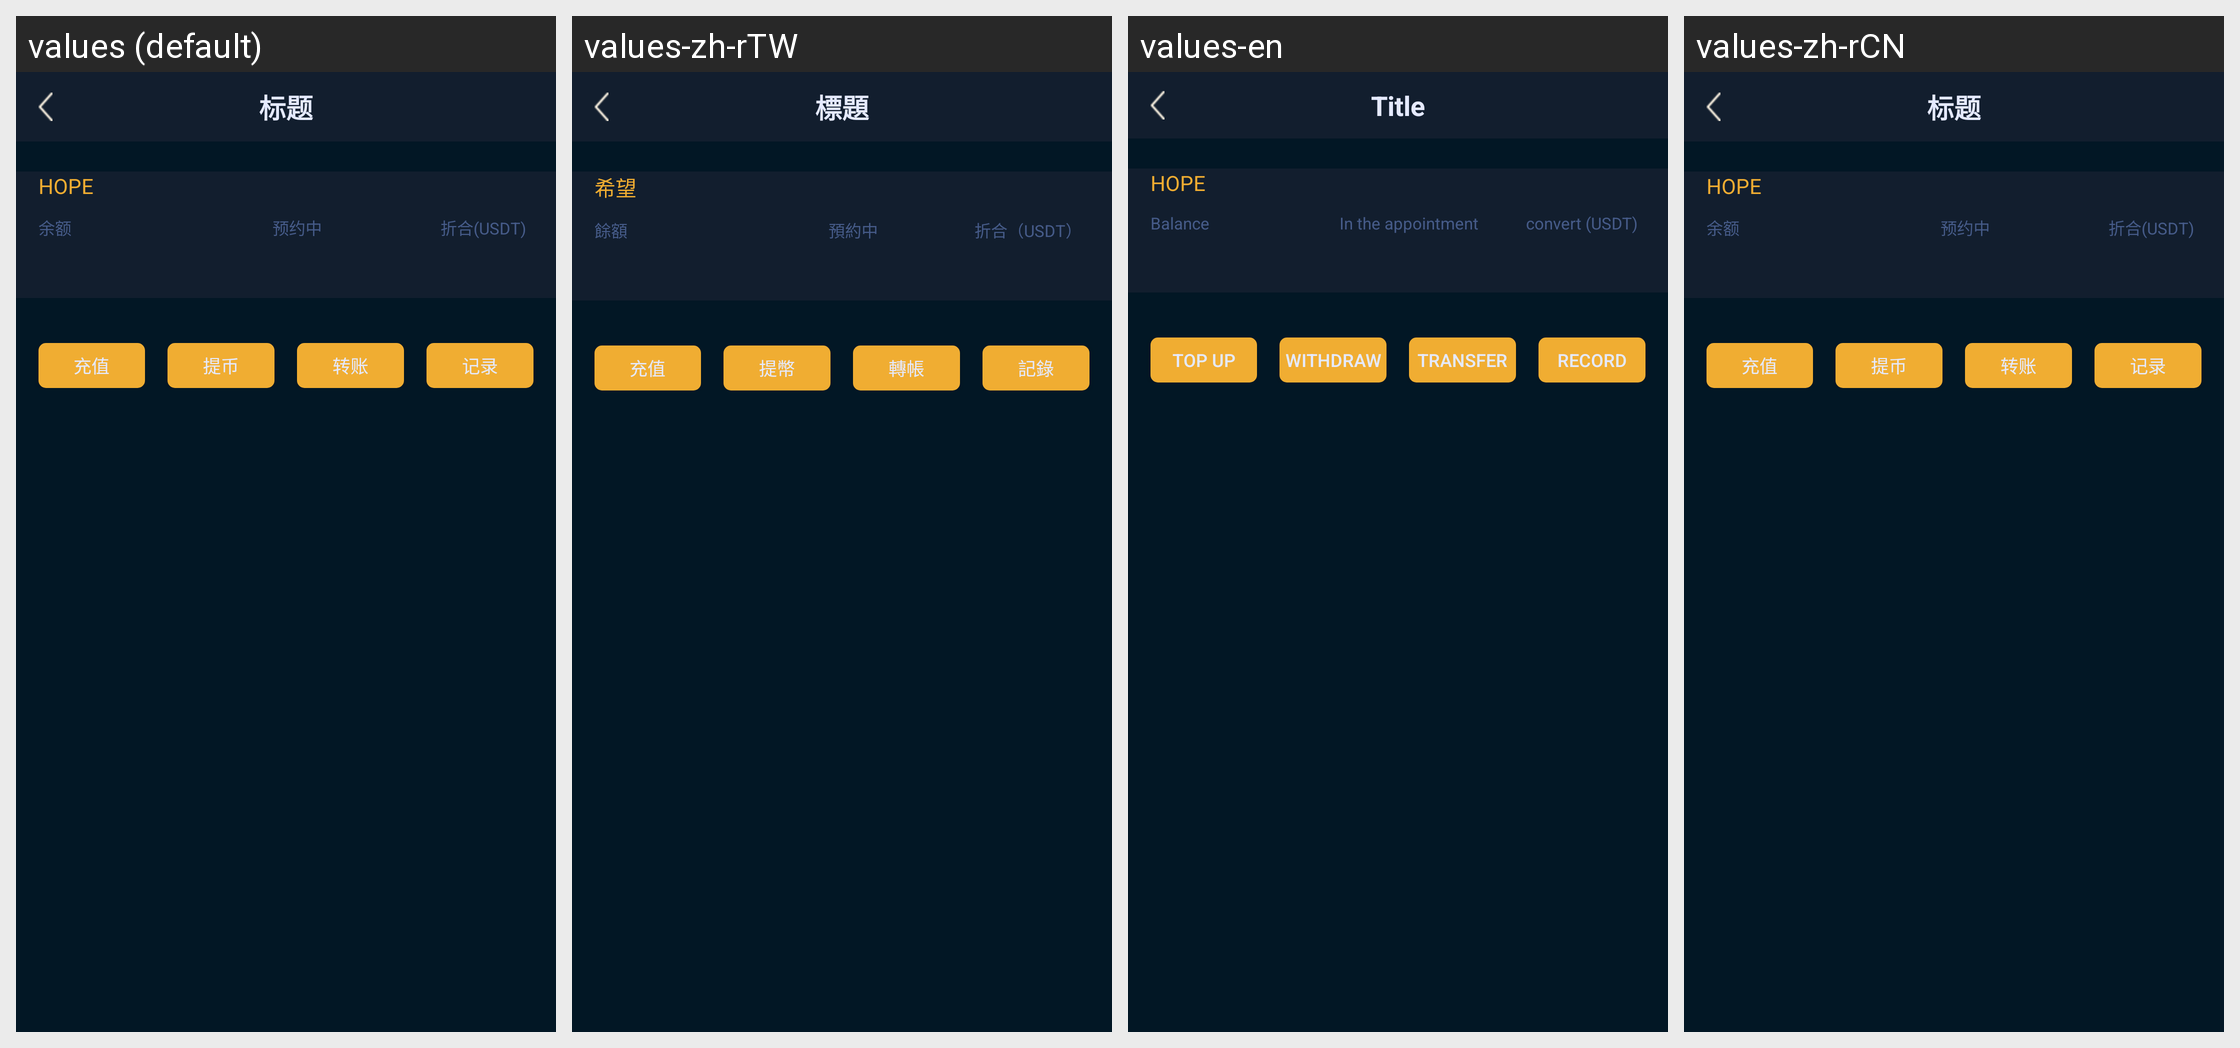

The Android screen above is rendered under several locales of the same app. Produce the string resources it draws, with the default and per-locale values.
Android screen res/layout/activity_hope_property_activity.xml rendered under 4 locales, left to right: values (default), values-zh-rTW, values-en, values-zh-rCN. Device: Nexus 5 (rendered at 1080×1920; each locale shown at half size, 540×960, under a caption strip naming it); theme AppTheme.
Strings drawn on this screen, with the default value and each locale's value (text and hints the layout hard-codes, and strings that could not be matched under every locale, appear in the picture but are not listed):

HOPE
  values: HOPE
  values-zh-rTW: 希望
  values-en: HOPE
  values-zh-rCN: HOPE

balance
  values: 余额
  values-zh-rTW: 餘額
  values-en: Balance
  values-zh-rCN: 余额

make
  values: 预约中
  values-zh-rTW: 預約中
  values-en: In the appointment
  values-zh-rCN: 预约中

convert
  values: 折合(USDT)
  values-zh-rTW: 折合（USDT）
  values-en: convert (USDT)
  values-zh-rCN: 折合(USDT)

top_up
  values: 充值
  values-zh-rTW: 充值
  values-en: Top up
  values-zh-rCN: 充值

Mention_money
  values: 提币
  values-zh-rTW: 提幣
  values-en: withdraw
  values-zh-rCN: 提币

transfer
  values: 转账
  values-zh-rTW: 轉帳
  values-en: Transfer
  values-zh-rCN: 转账

record
  values: 记录
  values-zh-rTW: 記錄
  values-en: Record
  values-zh-rCN: 记录

biaoti
  values: 标题
  values-zh-rTW: 標題
  values-en: Title
  values-zh-rCN: 标题
